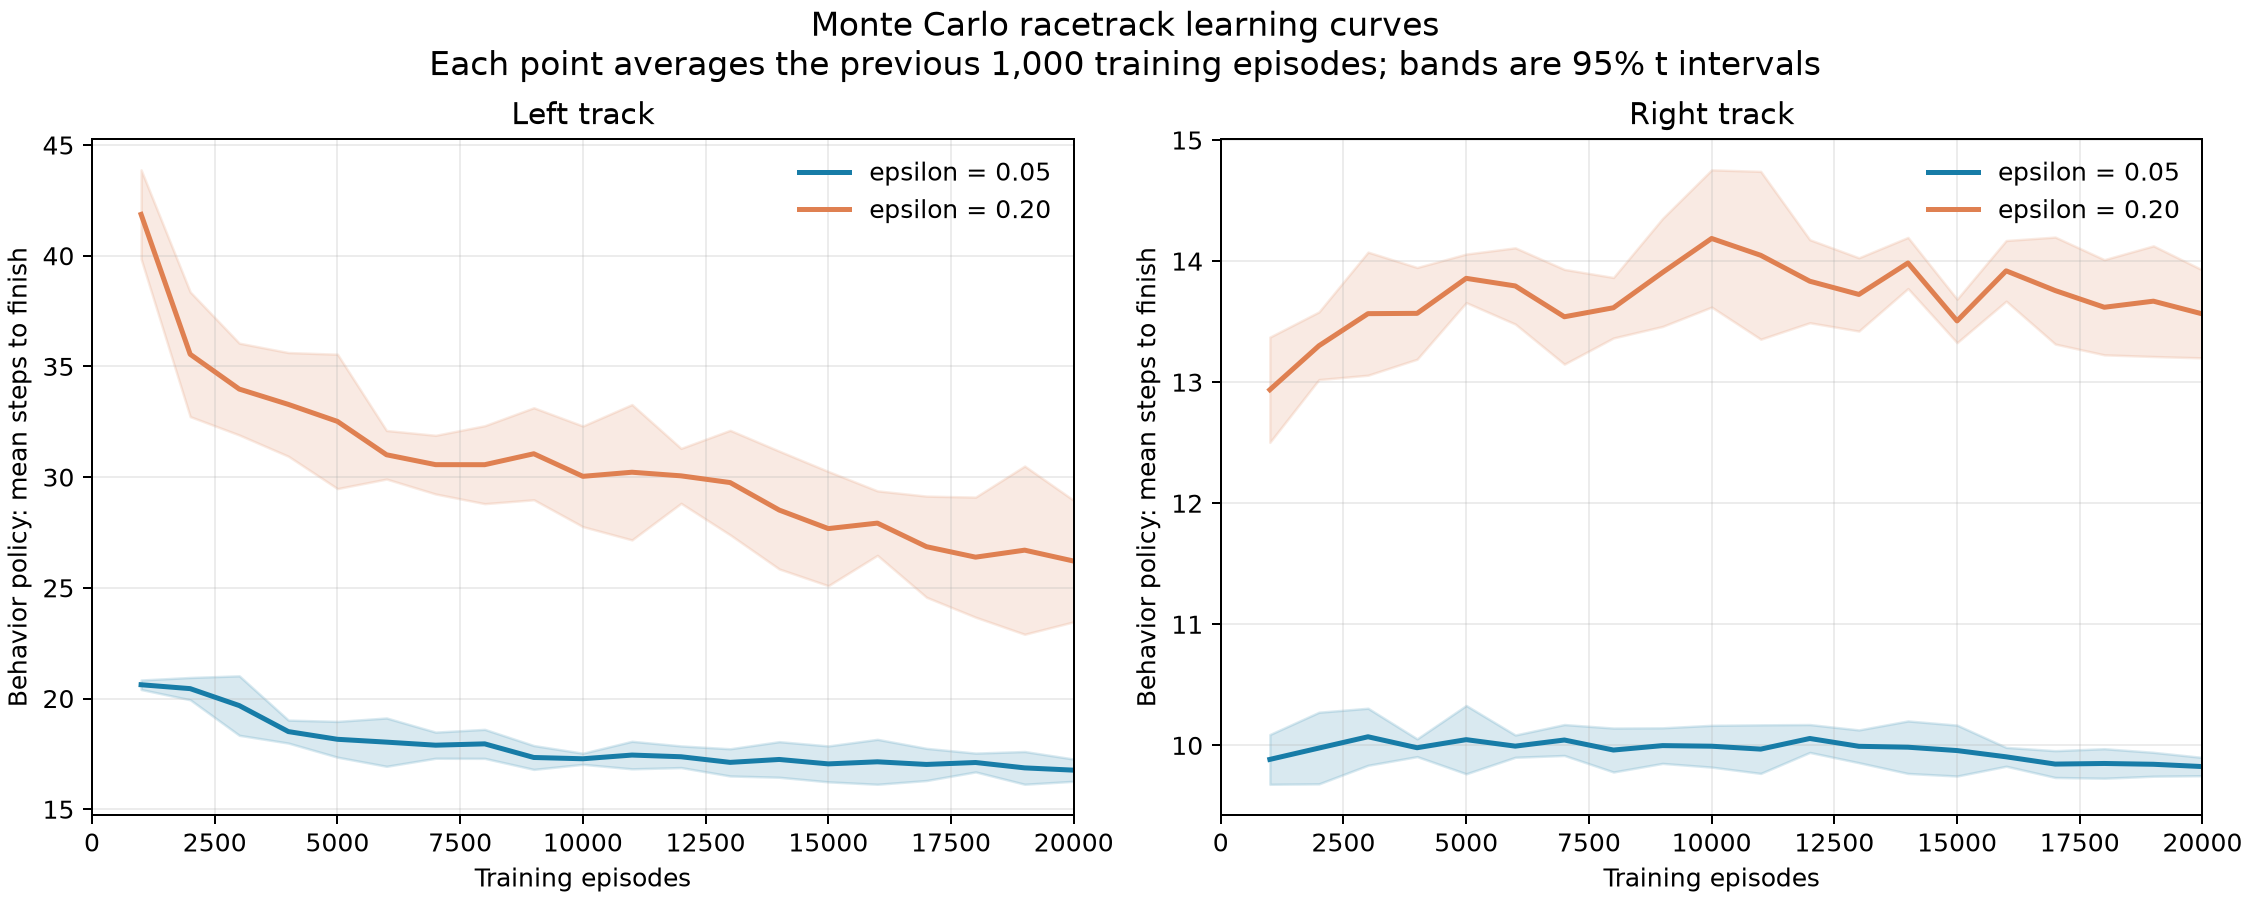

The file beside this chart, header and first rows:
track, epsilon, seed, episodes, training_mean_steps, greedy_mean_steps, greedy_success_rate, greedy_mean_crashes
left, 0.05, 11, 0, , 15.84, 1.0, 0.46
left, 0.05, 11, 1000, 20.57, 17.07, 1.0, 0.065
left, 0.05, 11, 2000, 20.46, 18.65, 1.0, 0.13
left, 0.05, 11, 3000, 19.52, 16.09, 1.0, 0.165
left, 0.05, 11, 4000, 18.09, 17.29, 1.0, 0.16
left, 0.05, 11, 5000, 18.81, 15.23, 1.0, 0.13
left, 0.05, 11, 6000, 17.02, 15.14, 1.0, 0.11
left, 0.05, 11, 7000, 17.51, 15.46, 1.0, 0.155
left, 0.05, 11, 8000, 17.21, 14.67, 1.0, 0.085
left, 0.05, 11, 9000, 16.94, 14.78, 1.0, 0.1
left, 0.05, 11, 10000, 17.11, 15.27, 1.0, 0.13
left, 0.05, 11, 11000, 16.56, 14.27, 1.0, 0.045
left, 0.05, 11, 12000, 16.84, 14.57, 1.0, 0.12
left, 0.05, 11, 13000, 16.73, 14.88, 1.0, 0.105
left, 0.05, 11, 14000, 16.68, 15.12, 1.0, 0.15
left, 0.05, 11, 15000, 16.7, 14.27, 1.0, 0.11
left, 0.05, 11, 16000, 16.57, 14.32, 1.0, 0.12
left, 0.05, 11, 17000, 16.39, 14.44, 1.0, 0.09
left, 0.05, 11, 18000, 17.21, 15.99, 1.0, 0.12
left, 0.05, 11, 19000, 16.94, 14.32, 1.0, 0.115
left, 0.05, 11, 20000, 16.71, 14.61, 1.0, 0.08
left, 0.05, 23, 0, , 15.46, 1.0, 0.43
left, 0.05, 23, 1000, 20.78, 22.34, 1.0, 0.23
left, 0.05, 23, 2000, 21.02, 16.77, 1.0, 0.21
left, 0.05, 23, 3000, 18.88, 15.84, 1.0, 0.095
left, 0.05, 23, 4000, 18.57, 15.91, 1.0, 0.135
left, 0.05, 23, 5000, 17.24, 15.39, 1.0, 0.145
left, 0.05, 23, 6000, 17.53, 15.09, 1.0, 0.14
left, 0.05, 23, 7000, 18.21, 15.4, 1.0, 0.08
left, 0.05, 23, 8000, 17.95, 15.56, 1.0, 0.195
left, 0.05, 23, 9000, 17.75, 15.85, 1.0, 0.2
left, 0.05, 23, 10000, 17.51, 15.36, 1.0, 0.18
left, 0.05, 23, 11000, 17.56, 15.29, 1.0, 0.13
left, 0.05, 23, 12000, 17.06, 15.09, 1.0, 0.145
left, 0.05, 23, 13000, 17.62, 15.63, 1.0, 0.17
left, 0.05, 23, 14000, 17.35, 15.36, 1.0, 0.215
left, 0.05, 23, 15000, 18.1, 17.7, 1.0, 0.13
left, 0.05, 23, 16000, 18.33, 15.43, 1.0, 0.155
left, 0.05, 23, 17000, 17.87, 15.5, 1.0, 0.135
left, 0.05, 23, 18000, 17.5, 14.6, 1.0, 0.09
left, 0.05, 23, 19000, 17.8, 14.82, 1.0, 0.125
left, 0.05, 23, 20000, 17.21, 14.99, 1.0, 0.1
left, 0.05, 37, 0, , 16.07, 1.0, 0.48
left, 0.05, 37, 1000, 20.64, 22.27, 1.0, 0.315
left, 0.05, 37, 2000, 20.63, 18.72, 1.0, 0.13
left, 0.05, 37, 3000, 19.97, 16.56, 1.0, 0.14
left, 0.05, 37, 4000, 18.99, 16.34, 1.0, 0.115
left, 0.05, 37, 5000, 18.76, 16.77, 1.0, 0.105
left, 0.05, 37, 6000, 18.73, 16.43, 1.0, 0.1
left, 0.05, 37, 7000, 18.57, 16.16, 1.0, 0.155
left, 0.05, 37, 8000, 18.45, 16.25, 1.0, 0.13
left, 0.05, 37, 9000, 17.84, 15.16, 1.0, 0.135
left, 0.05, 37, 10000, 17.48, 14.89, 1.0, 0.095
left, 0.05, 37, 11000, 17.66, 16.7, 1.0, 0.195
left, 0.05, 37, 12000, 17.59, 15.28, 1.0, 0.11
left, 0.05, 37, 13000, 17.66, 15.52, 1.0, 0.125
left, 0.05, 37, 14000, 18.23, 14.62, 1.0, 0.12
left, 0.05, 37, 15000, 16.62, 14.8, 1.0, 0.17
left, 0.05, 37, 16000, 16.86, 14.63, 1.0, 0.145
left, 0.05, 37, 17000, 17.34, 14.61, 1.0, 0.12
... 360 more rows
